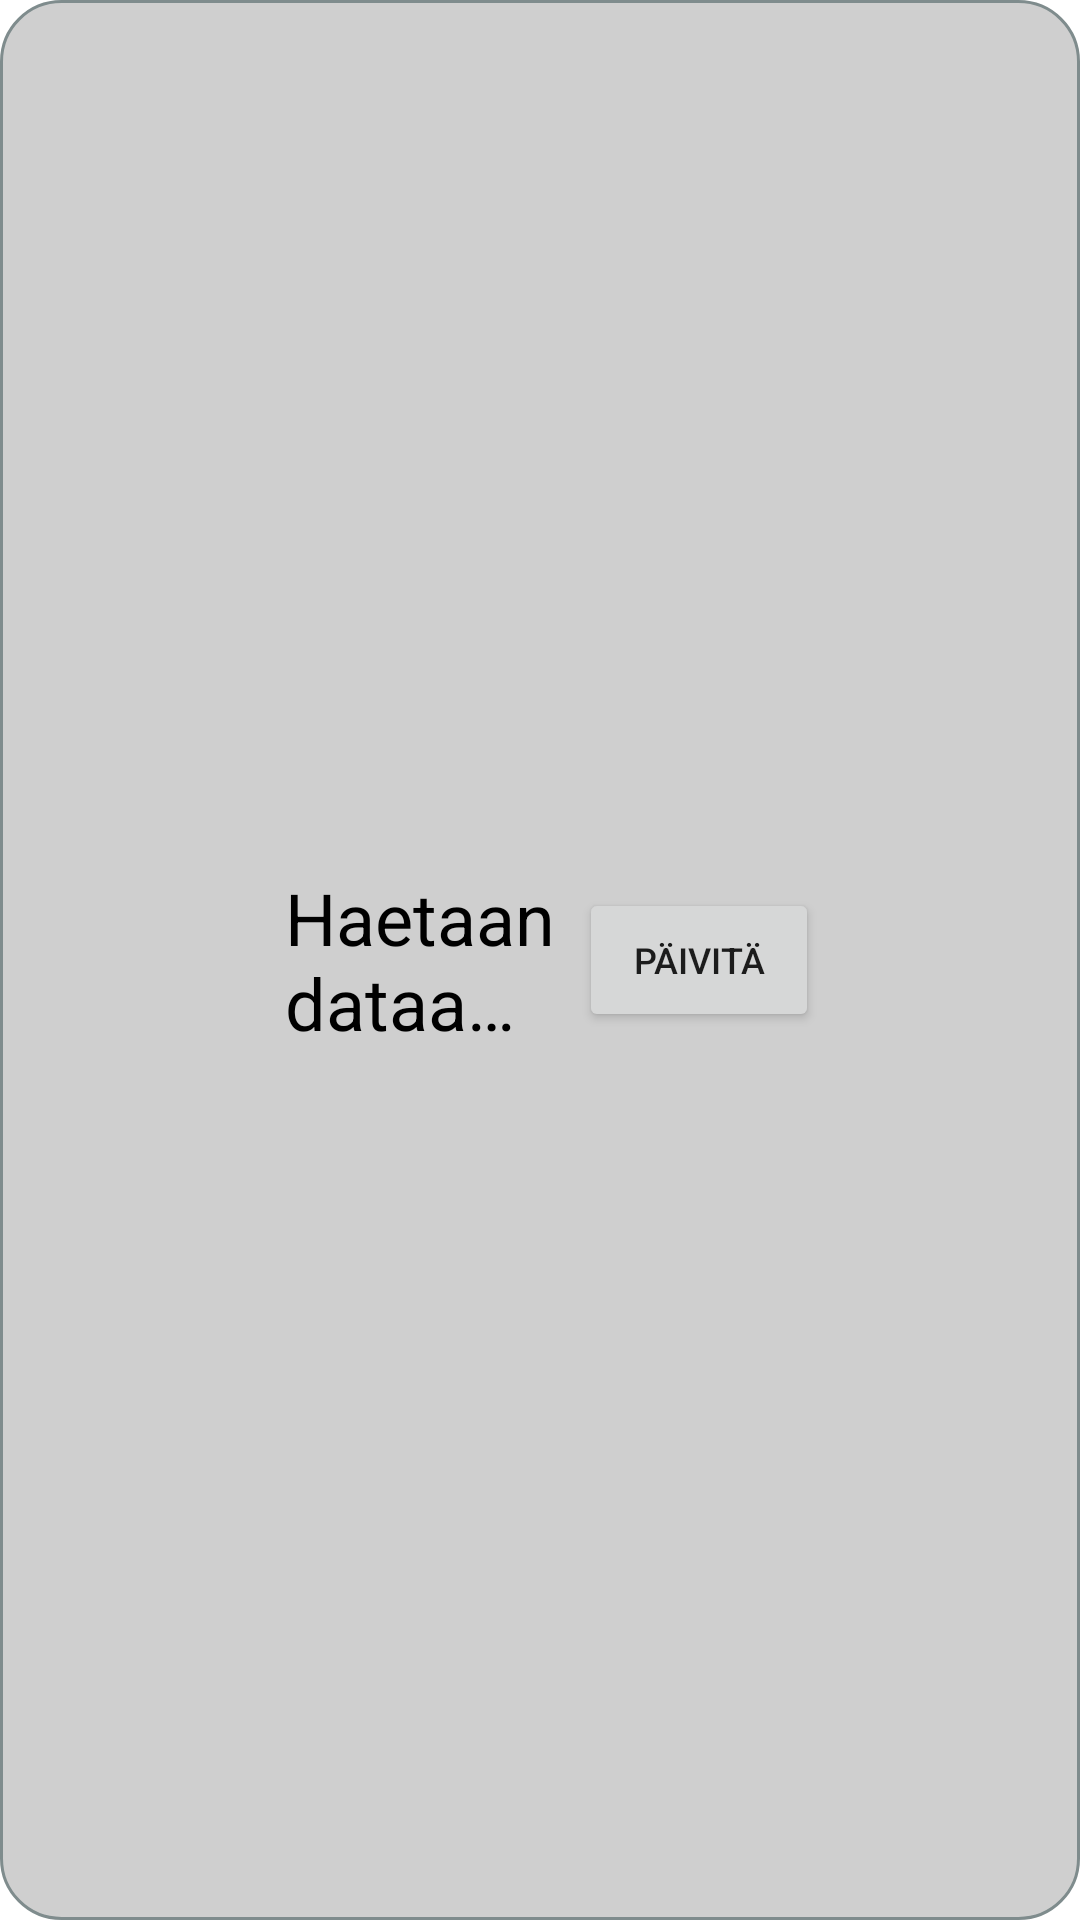

The Android layout XML behind this screen, and the referenced resources:
<!-- AndroidManifest.xml: application theme Theme.VaasaWeather -->
<!-- res/layout/temperature_widget.xml -->
<LinearLayout xmlns:android="http://schemas.android.com/apk/res/android"
    android:layout_width="match_parent"
    android:layout_height="match_parent"
    android:padding="@dimen/widget_margin"
    android:theme="@style/ThemeOverlay.VaasaWeather.AppWidgetContainer"
    android:gravity="center"
    android:orientation="horizontal"
    android:background="@drawable/linear_custom_border_thin">
    <TextView
        android:id="@+id/tempWidget_text"
        android:layout_width="wrap_content"
        android:layout_height="wrap_content"
        android:layout_margin="8dp"
        android:text="@string/appwidget_text"
        android:textColor="?attr/appWidgetTextColor"
        android:textSize="24sp">
    </TextView>
    <Button
        android:id="@+id/tempWidget_button"
        android:layout_width="wrap_content"
        android:layout_height="wrap_content"
        android:text="@string/tempWidgetBtn"
        android:textSize="12sp"
        android:minWidth="80dp">
    </Button>
</LinearLayout>
<!-- resources referenced by this layout -->
<resources>
  <!-- drawable linear_custom_border_thin (drawable) -->
  <?xml version="1.0" encoding="utf-8"?>
  <shape xmlns:android="http://schemas.android.com/apk/res/android" android:shape="rectangle">
      <corners android:radius="20dp"/>
      <padding android:left="5dp" android:right="5dp" android:top="3dp" android:bottom="3dp"/>
      <stroke android:width="1dp" android:color="?attr/colorSecondary"/>
      <solid android:color="?attr/colorOnSurface" />
  </shape>
  <string name="appwidget_text">Haetaan\ndataa…</string>
  <string name="tempWidgetBtn">Päivitä</string>
  <style name="ThemeOverlay.VaasaWeather.AppWidgetContainer" parent="">
          <item name="appWidgetBackgroundColor">@color/backgroundElevationLighter</item>
          <item name="appWidgetTextColor">@color/black</item>
      </style>
  <style name="Theme.VaasaWeather" parent="Theme.MaterialComponents.DayNight.NoActionBar">
          
          <item name="colorPrimary">@color/midnight_blue</item>
          <item name="colorPrimaryVariant">@color/wet_asphalt</item>
          <item name="colorOnPrimary">@color/white</item>
          
          <item name="colorSecondary">@color/asbestos</item>
          <item name="colorSecondaryVariant">@color/concrete</item>
          <item name="colorOnSecondary">@color/black</item>
          
          <item name="android:statusBarColor" tools:targetApi="l">?attr/colorPrimaryVariant</item>
          
          <item name="colorOnBackground">@color/black</item>
          <item name="colorSurface">@color/backgroundElevationLight</item>
          <item name="colorOnSurface">@color/backgroundElevationLighter</item>
      </style>
  <color name="backgroundElevationLighter">#CFCFCF</color>
  <color name="black">#FF000000</color>
  <color name="midnight_blue">#2c3e50</color>
  <color name="wet_asphalt">#34495e</color>
  <color name="white">#FFFFFFFF</color>
  <color name="asbestos">#7f8c8d</color>
  <color name="concrete">#95a5a6</color>
  <color name="backgroundElevationLight">#E7E7E7</color>
</resources>
